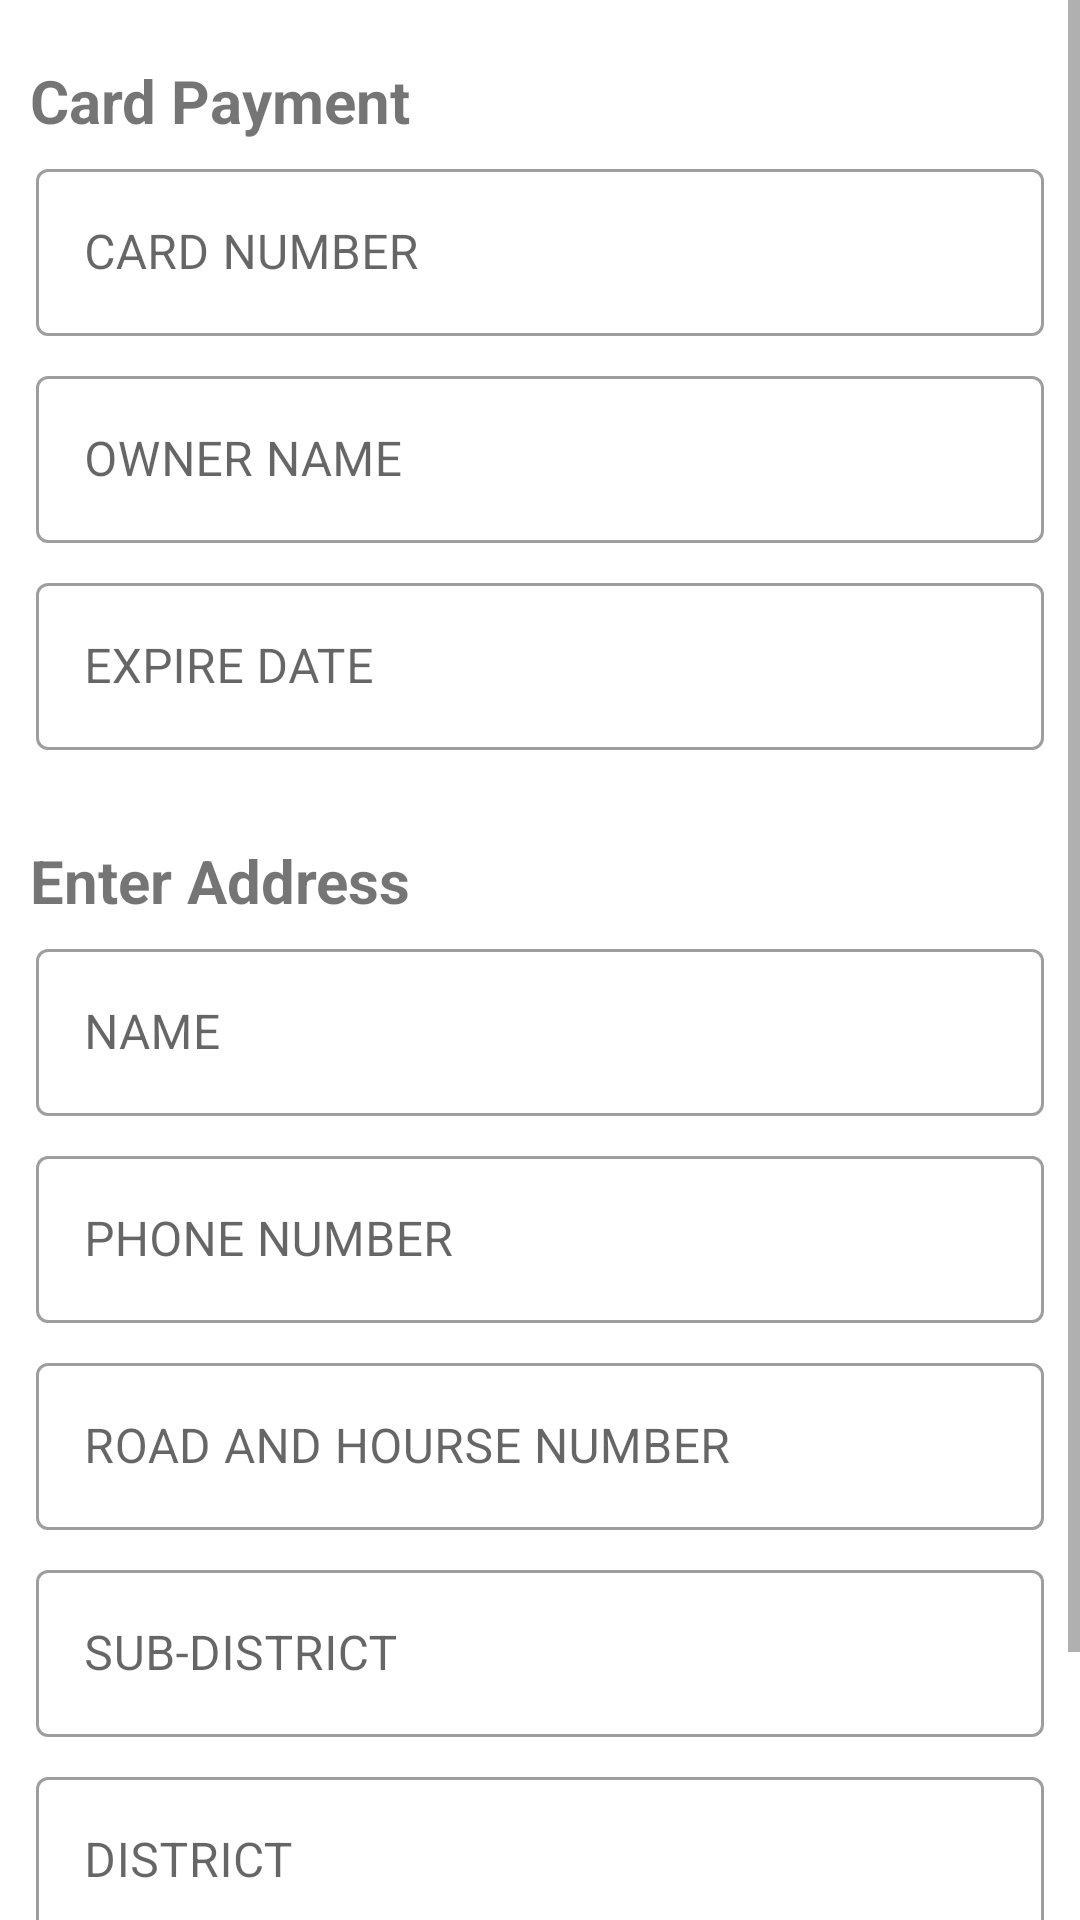

This screen was rendered from an Android layout file. Write that file and the resources it references.
<!-- AndroidManifest.xml: application theme Theme.ITService -->
<!-- res/layout/activity_payment.xml -->
<?xml version="1.0" encoding="utf-8"?>
<LinearLayout xmlns:android="http://schemas.android.com/apk/res/android"
    xmlns:app="http://schemas.android.com/apk/res-auto"
    xmlns:tools="http://schemas.android.com/tools"
    android:layout_width="match_parent"
    android:layout_height="match_parent"
    android:orientation="vertical"
    tools:context=".common.product_pack.product_list.product_details.buy_product.payment.PaymentActivity">

    <ScrollView
        android:layout_width="match_parent"
        android:layout_height="match_parent">

        <LinearLayout
            android:layout_width="match_parent"
            android:layout_height="wrap_content"
            android:orientation="vertical">


            <TextView
                android:layout_width="match_parent"
                android:layout_height="wrap_content"
                android:layout_marginLeft="10dp"
                android:layout_marginTop="20dp"
                android:text="Card Payment"
                android:textSize="20sp"
                android:textStyle="bold" />

            <com.google.android.material.textfield.TextInputLayout
                android:id="@+id/et_payment_card_number_holder"
                style="@style/Widget.MaterialComponents.TextInputLayout.OutlinedBox"
                android:layout_width="match_parent"
                android:layout_height="wrap_content"
                android:layout_marginLeft="12dp"
                android:layout_marginTop="4dp"
                android:layout_marginRight="12dp"
                app:layout_constraintTop_toBottomOf="@+id/et_layer_email_user_login">

                <com.google.android.material.textfield.TextInputEditText
                    android:id="@+id/et_payment_card_number"
                    android:layout_width="match_parent"
                    android:layout_height="wrap_content"
                    android:hint="CARD NUMBER"
                    android:inputType="numberSigned" />

            </com.google.android.material.textfield.TextInputLayout>

            <com.google.android.material.textfield.TextInputLayout
                android:id="@+id/et_payment_card_owner_name_holder"
                style="@style/Widget.MaterialComponents.TextInputLayout.OutlinedBox"
                android:layout_width="match_parent"
                android:layout_height="wrap_content"
                android:layout_marginLeft="12dp"
                android:layout_marginTop="8dp"
                android:layout_marginRight="12dp"
                app:layout_constraintTop_toBottomOf="@+id/et_layer_email_user_login">

                <com.google.android.material.textfield.TextInputEditText
                    android:id="@+id/et_payment_card_owner_name"
                    android:layout_width="match_parent"
                    android:layout_height="wrap_content"
                    android:hint="OWNER NAME"
                    android:inputType="textPersonName" />

            </com.google.android.material.textfield.TextInputLayout>

            <com.google.android.material.textfield.TextInputLayout
                android:id="@+id/et_payment_card_expire_date_holder"
                style="@style/Widget.MaterialComponents.TextInputLayout.OutlinedBox"
                android:layout_width="match_parent"
                android:layout_height="wrap_content"
                android:layout_marginLeft="12dp"
                android:layout_marginTop="8dp"
                android:layout_marginRight="12dp"
                app:layout_constraintTop_toBottomOf="@+id/et_layer_email_user_login">

                <com.google.android.material.textfield.TextInputEditText
                    android:id="@+id/et_payment_card_expire_date"
                    android:layout_width="match_parent"
                    android:layout_height="wrap_content"
                    android:hint="EXPIRE DATE"
                    android:inputType="date" />

            </com.google.android.material.textfield.TextInputLayout>


            <TextView
                android:layout_width="match_parent"
                android:layout_height="wrap_content"
                android:layout_marginLeft="10dp"
                android:layout_marginTop="30dp"
                android:text="Enter Address"
                android:textSize="20sp"
                android:textStyle="bold" />


            <com.google.android.material.textfield.TextInputLayout
                android:id="@+id/et_payment_name_holder"
                style="@style/Widget.MaterialComponents.TextInputLayout.OutlinedBox"
                android:layout_width="match_parent"
                android:layout_height="wrap_content"
                android:layout_marginLeft="12dp"
                android:layout_marginTop="4dp"
                android:layout_marginRight="12dp"
                app:layout_constraintTop_toBottomOf="@+id/et_layer_email_user_login">

                <com.google.android.material.textfield.TextInputEditText
                    android:id="@+id/et_payment_name"
                    android:layout_width="match_parent"
                    android:layout_height="wrap_content"
                    android:hint="NAME"
                    android:inputType="textPersonName" />

            </com.google.android.material.textfield.TextInputLayout>

            <com.google.android.material.textfield.TextInputLayout
                android:id="@+id/et_payment_phone_holder"
                style="@style/Widget.MaterialComponents.TextInputLayout.OutlinedBox"
                android:layout_width="match_parent"
                android:layout_height="wrap_content"
                android:layout_marginLeft="12dp"
                android:layout_marginTop="8dp"
                android:layout_marginRight="12dp"
                app:layout_constraintTop_toBottomOf="@+id/et_layer_email_user_login">

                <com.google.android.material.textfield.TextInputEditText
                    android:id="@+id/et_payment_phone"
                    android:layout_width="match_parent"
                    android:layout_height="wrap_content"
                    android:hint="PHONE NUMBER"
                    android:inputType="phone" />

            </com.google.android.material.textfield.TextInputLayout>

            <com.google.android.material.textfield.TextInputLayout
                android:id="@+id/et_payment_road_holder"
                style="@style/Widget.MaterialComponents.TextInputLayout.OutlinedBox"
                android:layout_width="match_parent"
                android:layout_height="wrap_content"
                android:layout_marginLeft="12dp"
                android:layout_marginTop="8dp"
                android:layout_marginRight="12dp"
                app:layout_constraintTop_toBottomOf="@+id/et_layer_email_user_login">

                <com.google.android.material.textfield.TextInputEditText
                    android:id="@+id/et_payment_road"
                    android:layout_width="match_parent"
                    android:layout_height="wrap_content"
                    android:hint="ROAD AND HOURSE NUMBER"
                    android:inputType="textPersonName" />

            </com.google.android.material.textfield.TextInputLayout>

            <com.google.android.material.textfield.TextInputLayout
                android:id="@+id/et_payment_sub_district_holder"
                style="@style/Widget.MaterialComponents.TextInputLayout.OutlinedBox"
                android:layout_width="match_parent"
                android:layout_height="wrap_content"
                android:layout_marginLeft="12dp"
                android:layout_marginTop="8dp"
                android:layout_marginRight="12dp"
                app:layout_constraintTop_toBottomOf="@+id/et_layer_email_user_login">

                <com.google.android.material.textfield.TextInputEditText
                    android:id="@+id/et_payment_sub_district"
                    android:layout_width="match_parent"
                    android:layout_height="wrap_content"
                    android:hint="SUB-DISTRICT"
                    android:inputType="textPersonName" />

            </com.google.android.material.textfield.TextInputLayout>

            <com.google.android.material.textfield.TextInputLayout
                android:id="@+id/et_payment_district_holder"
                style="@style/Widget.MaterialComponents.TextInputLayout.OutlinedBox"
                android:layout_width="match_parent"
                android:layout_height="wrap_content"
                android:layout_marginLeft="12dp"
                android:layout_marginTop="8dp"
                android:layout_marginRight="12dp"
                app:layout_constraintTop_toBottomOf="@+id/et_layer_email_user_login">

                <com.google.android.material.textfield.TextInputEditText
                    android:id="@+id/et_payment_district"
                    android:layout_width="match_parent"
                    android:layout_height="wrap_content"
                    android:hint="DISTRICT"
                    android:inputType="textPersonName" />

            </com.google.android.material.textfield.TextInputLayout>


            <Button
                android:id="@+id/btnPaymentConfirm"
                android:layout_width="match_parent"
                android:layout_height="60dp"
                android:layout_marginLeft="10dp"
                android:layout_marginTop="16dp"
                android:layout_marginRight="10dp"
                android:layout_marginBottom="20dp"
                android:padding="4dp"
                android:text="CONFIRM"
                android:textAppearance="@style/TextAppearance.AppCompat.Medium" />

        </LinearLayout>
    </ScrollView>


</LinearLayout>
<!-- resources referenced by this layout -->
<resources>
  <style name="Theme.ITService" parent="Theme.MaterialComponents.DayNight.DarkActionBar">
          
          <item name="colorPrimary">@color/teal_200</item>
          <item name="colorPrimaryVariant">@color/teal_700</item>
          <item name="colorOnPrimary">@color/white</item>
          
          <item name="colorSecondary">@color/teal_200</item>
          <item name="colorSecondaryVariant">@color/teal_700</item>
          <item name="colorOnSecondary">@color/black</item>
          
          <item name="android:statusBarColor">?attr/colorPrimaryVariant</item>
          
      </style>
  <color name="teal_200">#2A48EC</color>
  <color name="teal_700">#051EA6</color>
  <color name="white">#FFFFFFFF</color>
  <color name="black">#FF000000</color>
</resources>
